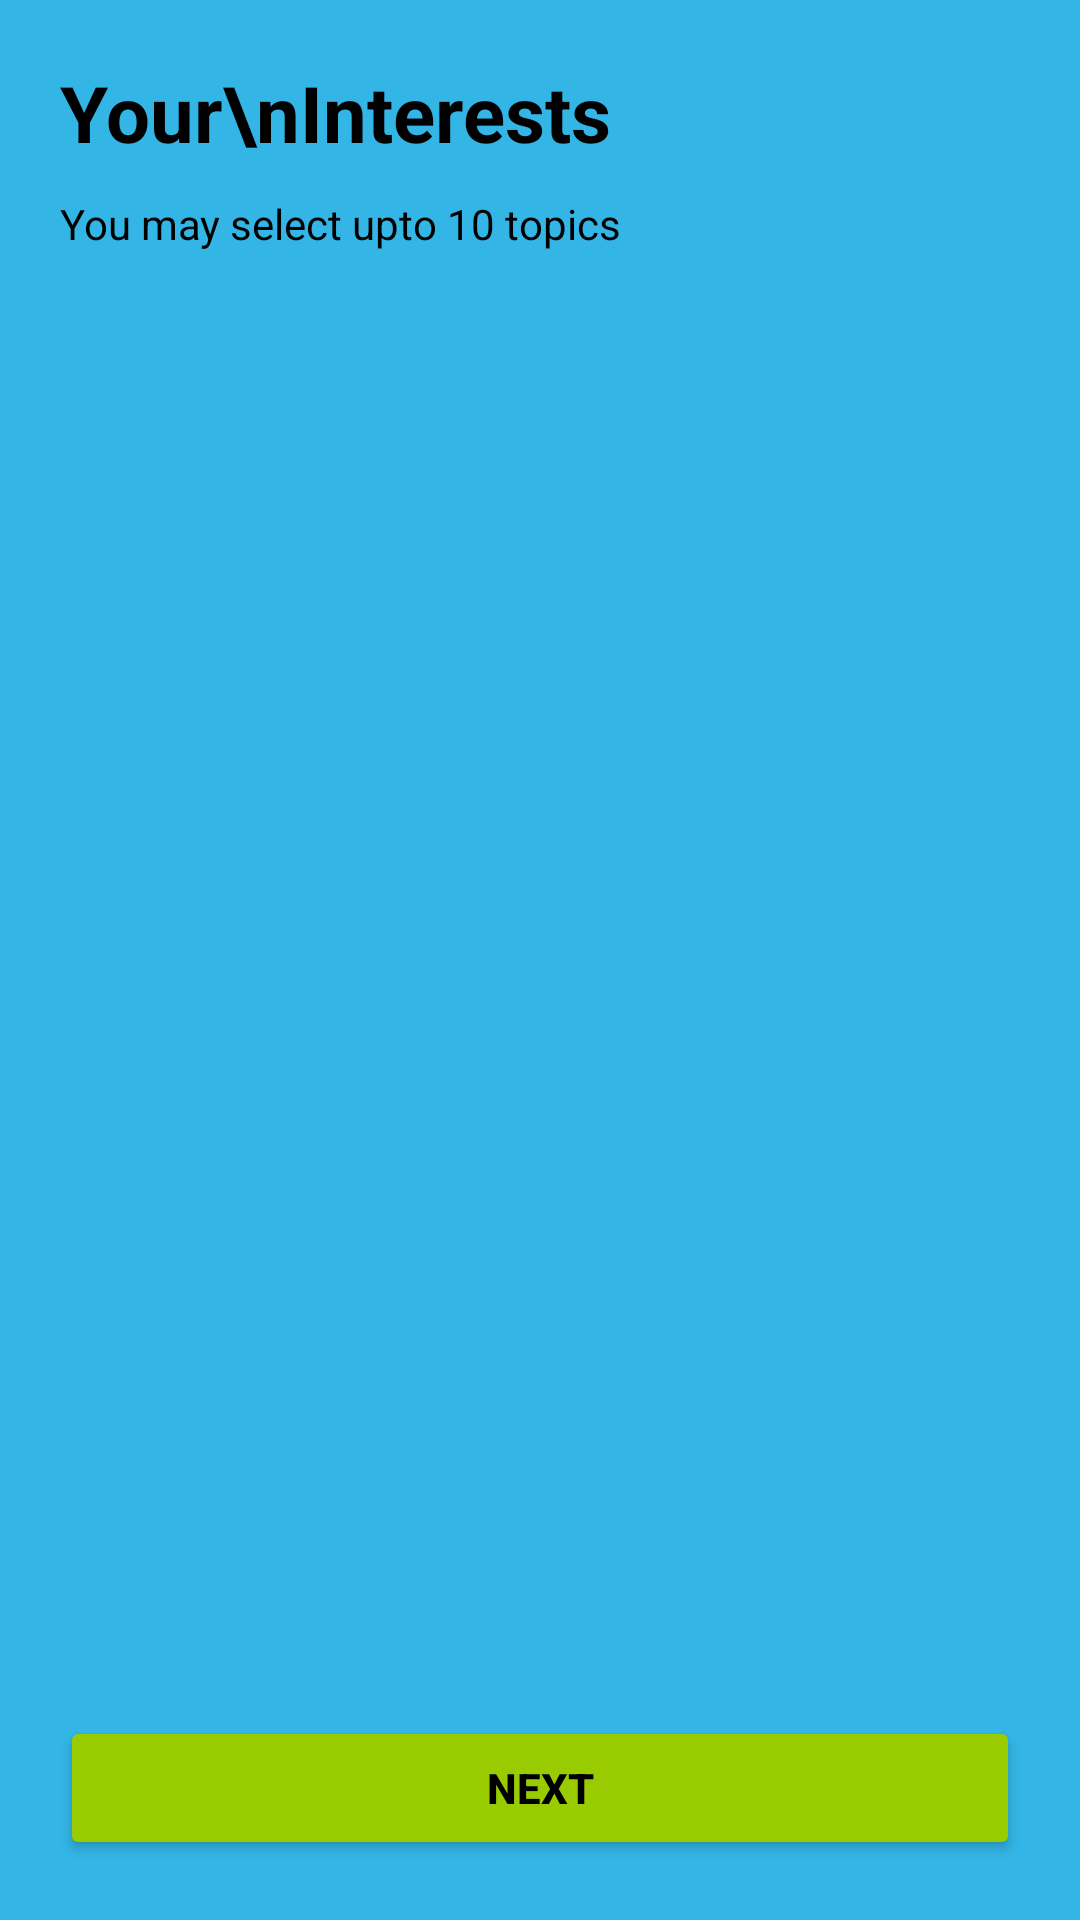

Layout XML and referenced resources for this Android screen:
<!-- AndroidManifest.xml: application theme Theme.SmartLearnApp -->
<!-- res/layout/fragment_interest_selection.xml -->
<?xml version="1.0" encoding="utf-8"?>
<LinearLayout xmlns:android="http://schemas.android.com/apk/res/android"
    android:orientation="vertical"
    android:padding="20dp"
    android:layout_width="match_parent"
    android:layout_height="match_parent"
    android:background="@android:color/holo_blue_light">

    <TextView
        android:layout_width="wrap_content"
        android:layout_height="wrap_content"
        android:text="Your\nInterests"
        android:textSize="26sp"
        android:textStyle="bold"
        android:textColor="@android:color/black"
        android:layout_marginBottom="10dp"/>

    <TextView
        android:layout_width="wrap_content"
        android:layout_height="wrap_content"
        android:text="You may select upto 10 topics"
        android:textColor="@android:color/black"
        android:layout_marginBottom="16dp"/>

    <androidx.recyclerview.widget.RecyclerView
        android:id="@+id/recycler_topics"
        android:layout_width="match_parent"
        android:layout_height="0dp"
        android:layout_weight="1"
        android:layout_marginBottom="20dp"/>

    <Button
        android:id="@+id/btn_next"
        android:layout_width="match_parent"
        android:layout_height="wrap_content"
        android:text="Next"
        android:textStyle="bold"
        android:backgroundTint="@android:color/holo_green_light"
        android:textColor="@android:color/black"/>
</LinearLayout>
<!-- resources referenced by this layout -->
<resources>
  <style name="Theme.SmartLearnApp" parent="Base.Theme.SmartLearnApp" />
  <style name="Base.Theme.SmartLearnApp" parent="Theme.Material3.DayNight.NoActionBar">
          
          
      </style>
</resources>
